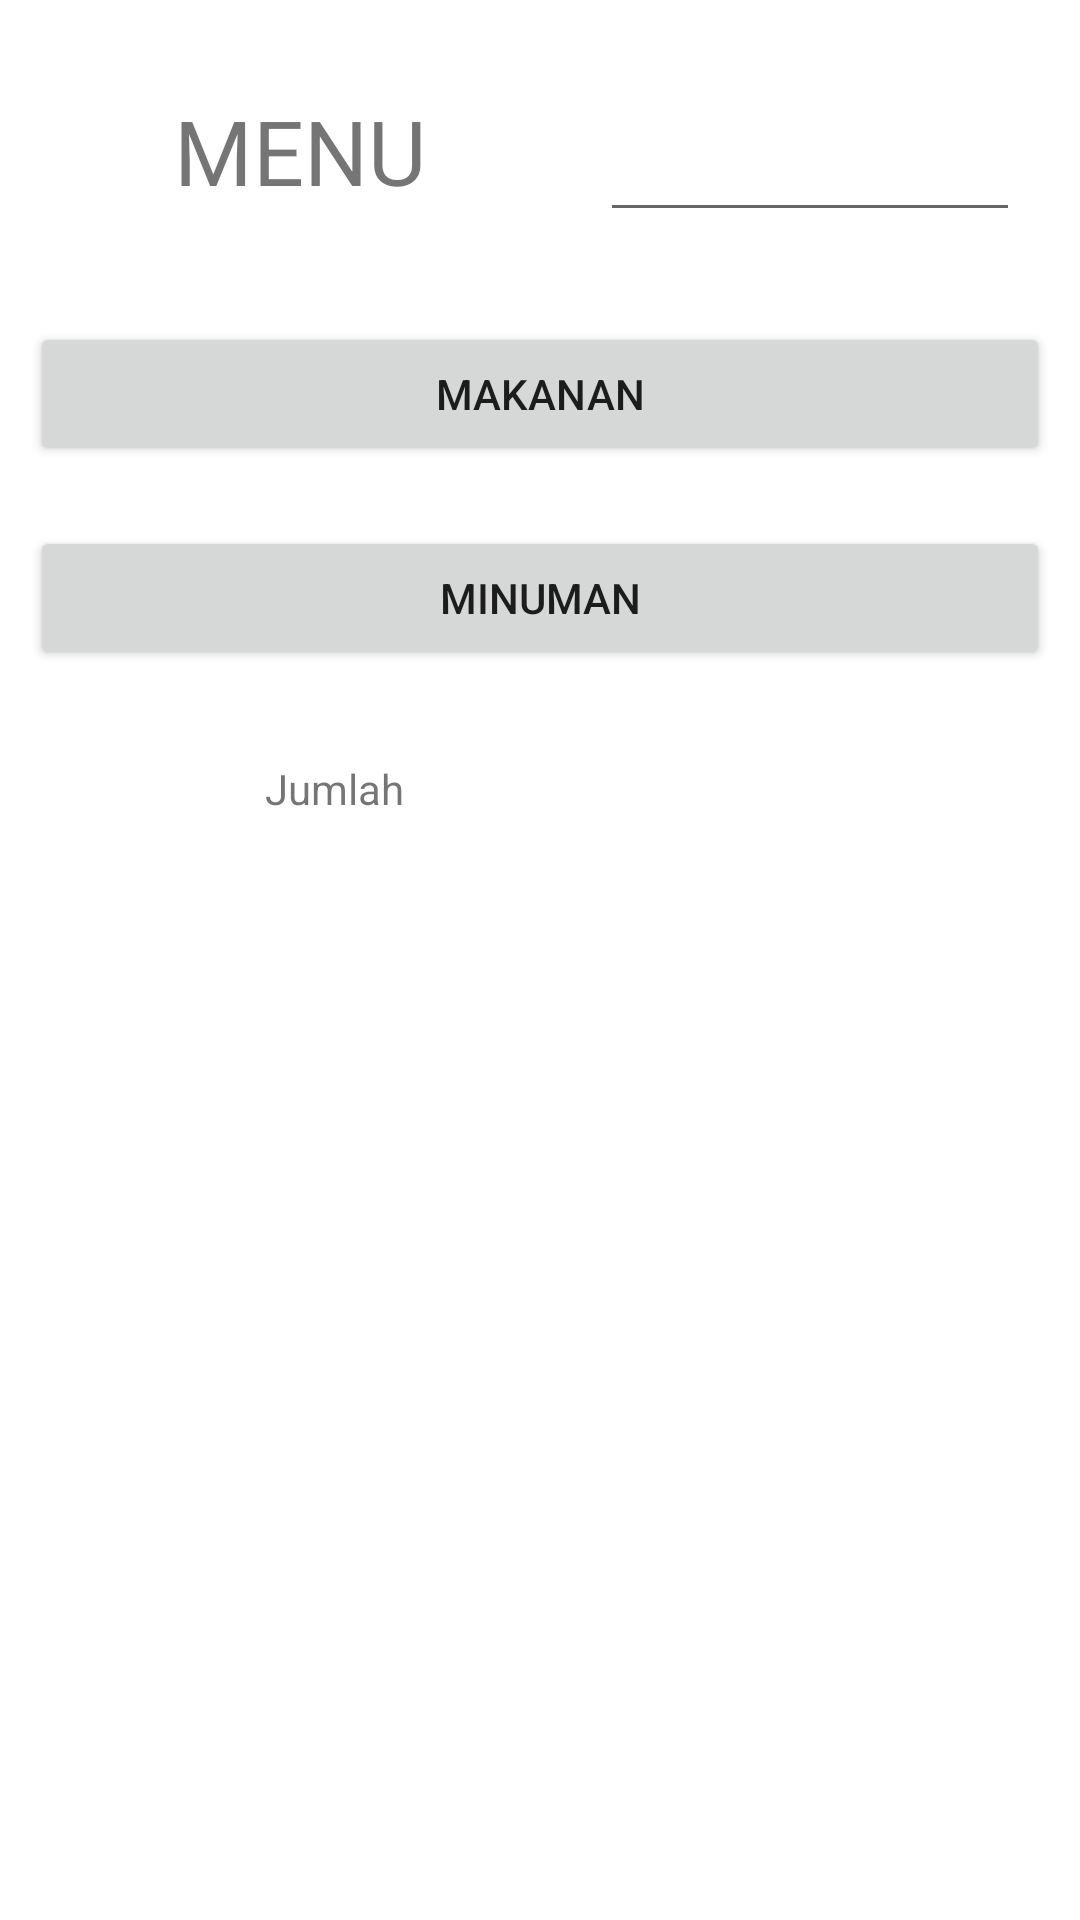

The Android layout XML behind this screen, and the referenced resources:
<!-- AndroidManifest.xml: application theme Theme.MenuApps -->
<!-- res/layout/activity_main.xml -->
<?xml version="1.0" encoding="utf-8"?>
<LinearLayout xmlns:android="http://schemas.android.com/apk/res/android"
    xmlns:app="http://schemas.android.com/apk/res-auto"
    xmlns:tools="http://schemas.android.com/tools"
    android:layout_width="match_parent"
    android:layout_height="match_parent"
    tools:context=".MainActivity"
    android:orientation="vertical">

    <LinearLayout
        android:layout_width="match_parent"
        android:layout_height="wrap_content"
        android:orientation="horizontal">

        <TextView
            android:layout_width="match_parent"
            android:layout_height="wrap_content"
            android:layout_marginLeft="40dp"
            android:layout_marginTop="20dp"
            android:layout_marginRight="20dp"
            android:layout_marginBottom="20dp"
            android:layout_weight="1"
            android:textAlignment="center"
            android:text="MENU"
            android:textSize="30dp"
            android:gravity="center_horizontal"
            android:id="@+id/txt_menu"/>

        <EditText
            android:layout_width="match_parent"
            android:layout_height="wrap_content"
            android:layout_margin="20dp"
            android:layout_weight="1"
            android:textSize="30dp"
            android:id="@+id/edit_nama"/>
    </LinearLayout>
    <Button
        android:layout_width="match_parent"
        android:layout_height="wrap_content"
        android:text="MAKANAN"
        android:layout_margin="10dp"
        android:id="@+id/btn_makanan"/>
    <Button
        android:layout_width="match_parent"
        android:layout_height="wrap_content"
        android:text="MINUMAN"
        android:layout_margin="10dp"
        android:id="@+id/btn_minuman"/>
    <LinearLayout
        android:layout_width="match_parent"
        android:layout_height="wrap_content"
        android:orientation="horizontal"
        android:layout_margin="20dp">
        <TextView
            android:layout_width="wrap_content"
            android:layout_height="wrap_content"
            android:text="Jumlah"
            android:layout_weight="1"
            android:textAlignment="center"
            android:gravity="center_horizontal"
            android:id="@+id/txt_jumlah"/>
        <TextView
            android:layout_width="wrap_content"
            android:layout_height="wrap_content"
            android:text=""
            android:layout_weight="1"
            android:id="@+id/txt_isijml"/>
    </LinearLayout>

</LinearLayout>
<!-- resources referenced by this layout -->
<resources>
  <style name="Theme.MenuApps" parent="Theme.MaterialComponents.DayNight.DarkActionBar">
          
          <item name="colorPrimary">@color/purple_500</item>
          <item name="colorPrimaryVariant">@color/purple_700</item>
          <item name="colorOnPrimary">@color/white</item>
          
          <item name="colorSecondary">@color/teal_200</item>
          <item name="colorSecondaryVariant">@color/teal_700</item>
          <item name="colorOnSecondary">@color/black</item>
          
          <item name="android:statusBarColor" tools:targetApi="l">?attr/colorPrimaryVariant</item>
          
      </style>
  <!-- not gathered from this repository: default colours our renderer supplied (Android Studio template values) -->
  <color name="purple_500">#FF6200EE</color>
  <color name="purple_700">#FF3700B3</color>
  <color name="teal_200">#FF03DAC5</color>
  <color name="teal_700">#FF018786</color>
  <color name="black">#FF000000</color>
  <color name="white">#FFFFFFFF</color>
</resources>
